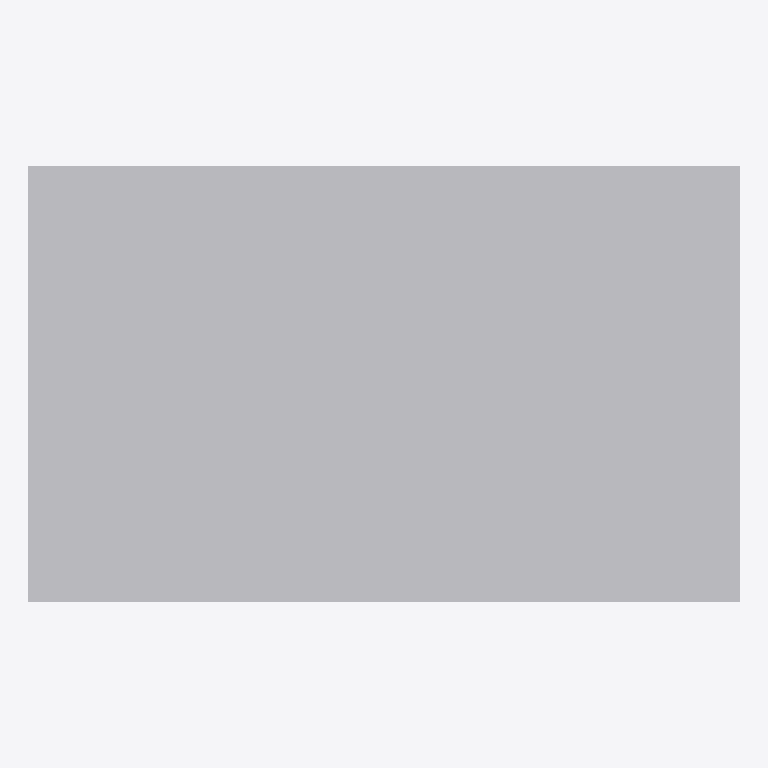
Plan cut of the same IFC building model at storey 'Level 1' (level 0.00 m, cut at 1.40 m), seen from above with north up, elements coloured by IFC class: 1 other element (light grey). No cut surface shows.
Extent 1.1 m × 0.7 m × 1.0 m (x, y, z). Storeys (1): Level 1 at 0.00 m. Elements (1): 1 IfcFurniture.

HEADER;
FILE_DESCRIPTION(('ViewDefinition [CoordinationView]'),'2;1');
FILE_NAME('','2026-11-06T12:36:12',(''),(''),'IfcOpenShell 0.8.0','IfcOpenShell 0.8.0','');
FILE_SCHEMA(('IFC4'));
ENDSEC;
DATA;
#9=IFCPROJECT('1EJZjGSgTAD9ZoNyDQcveV',$,'Project',$,$,$,$,(#8),#5);
#10=IFCSITE('2pTEGLRI9DWg0BBhWx9MY4',$,'Site',$,$,$,$,$,.ELEMENT.,$,$,$,$,$);
#12=IFCBUILDING('3VulKFUK9EExtS0fGAa68i',$,'Building',$,$,$,$,$,.ELEMENT.,$,$,$);
#16=IFCBUILDINGSTOREY('10TAtWrkv2kvOxtvpRUTyw',$,'Level 1',$,$,#21,$,$,.ELEMENT.,0.0);
#18=IFCFURNITURE('0Ip_0rX5P2DhbcwPkqG_Cl',$,$,$,'AttendantStation',#37,#42,$,.USERDEFINED.);
ENDSEC;
